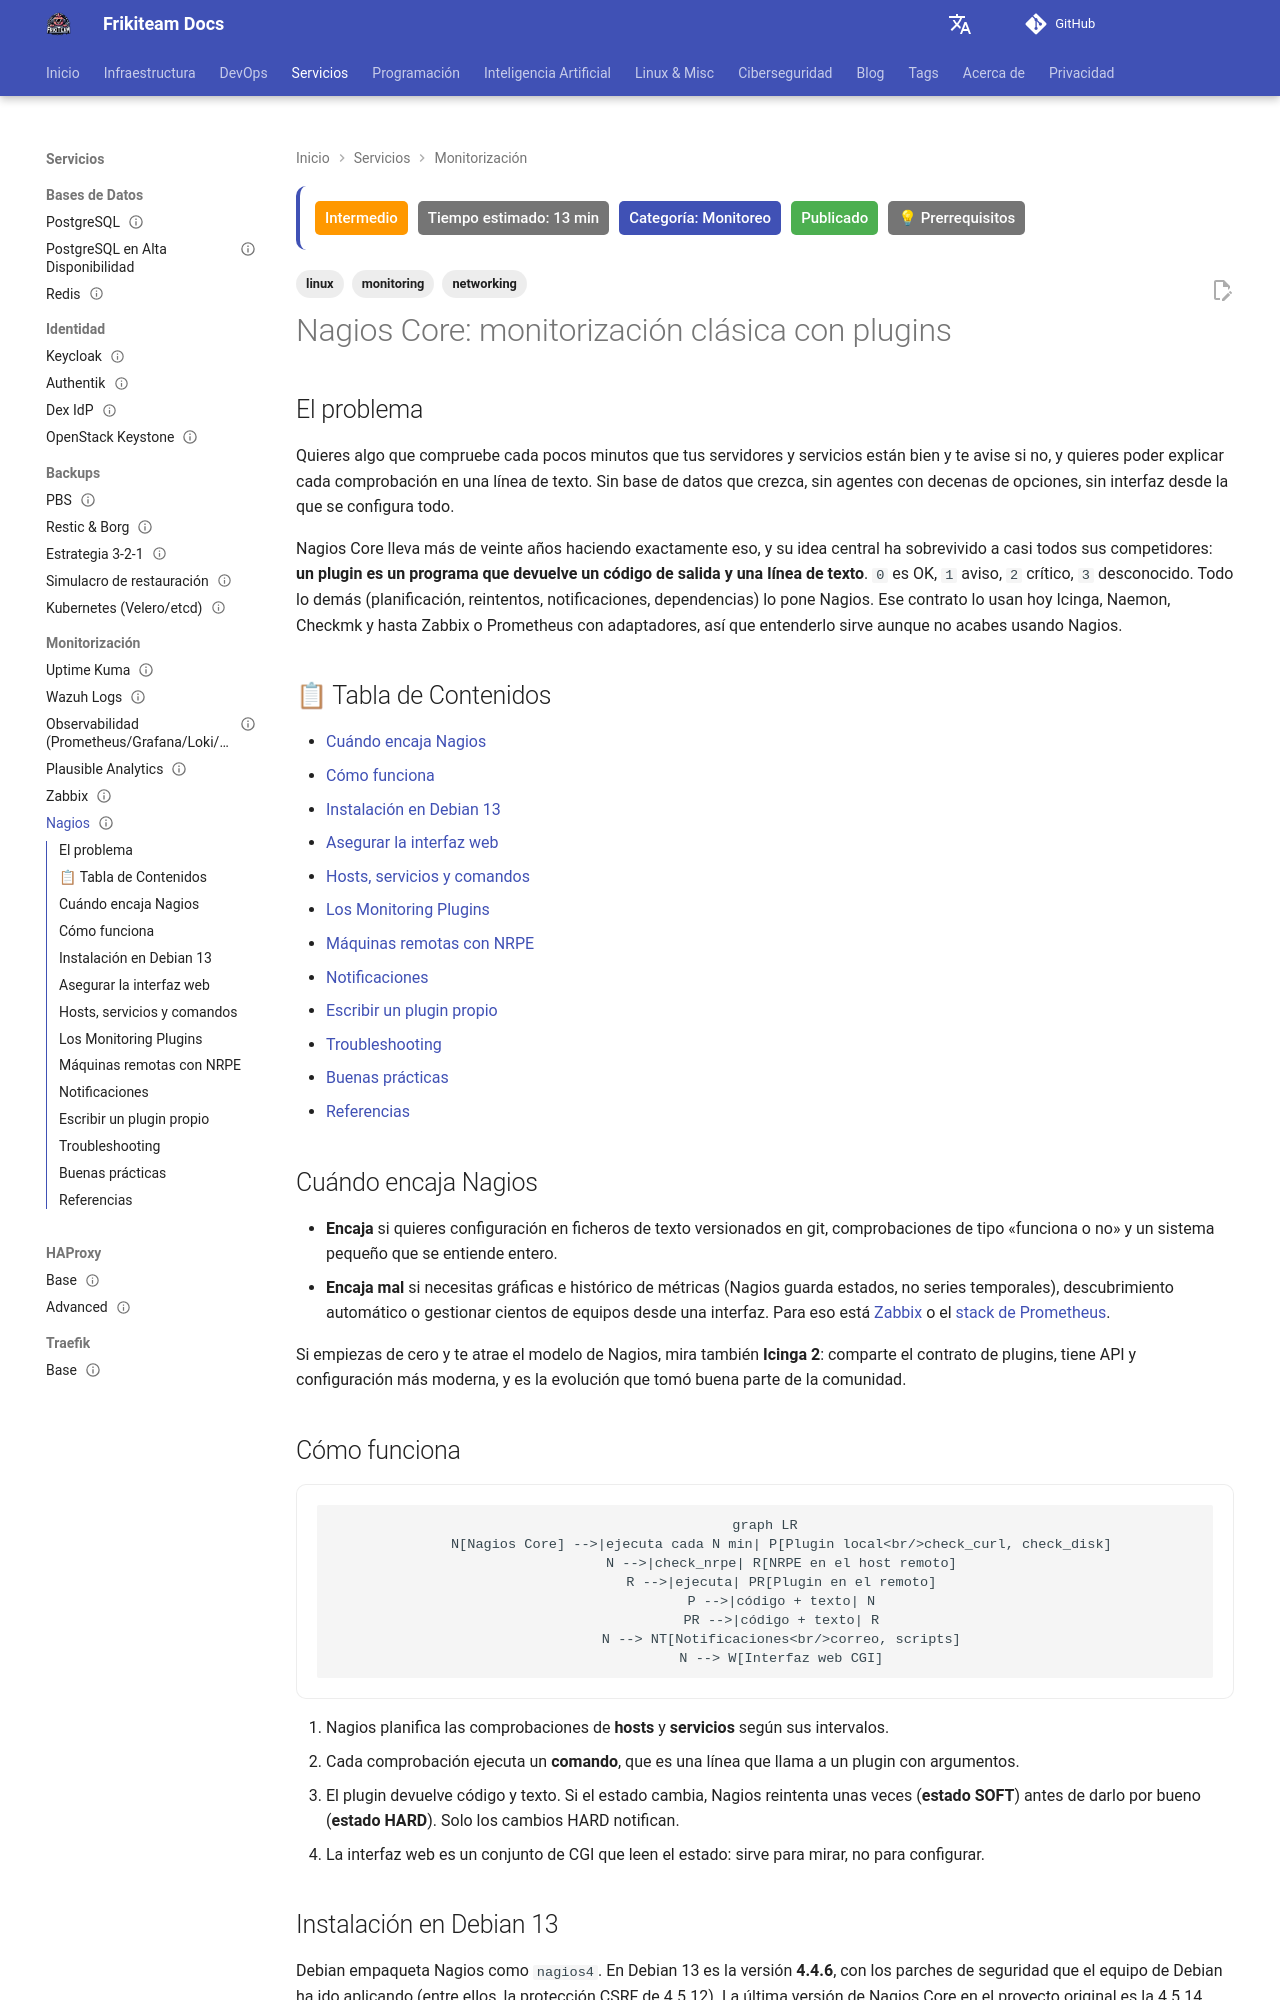

repository: rasty94/Frikiteam-docs · page: doc/monitoring/nagios/index.html · generator: mkdocs

---
title: "Nagios Core: monitorización clásica con plugins"
description: "Instalar Nagios Core 4 en Debian 13 y asegurarlo, definir hosts y servicios en ficheros, usar los Monitoring Plugins, vigilar máquinas remotas con NRPE y escribir un plugin propio."
keywords: "nagios, nagios core, nagios4, monitoring plugins, nrpe, check_curl, check_disk, plugins, alertas, debian"
tags: ['monitoring', 'linux', 'networking']
updated: 2026-11-23
difficulty: intermediate
estimated_time: 13 min
category: Monitoreo
status: published
last_reviewed: 2026-11-23
prerequisites:
  - "Un servidor Debian 13"
  - "Soltura con ficheros de configuración y la línea de comandos"
reviewers: ["@rasty94"]
contributors: ["@rasty94"]
---

# Nagios Core: monitorización clásica con plugins

## El problema

Quieres algo que compruebe cada pocos minutos que tus servidores y servicios están bien y te avise si no, y quieres poder explicar cada comprobación en una línea de texto. Sin base de datos que crezca, sin agentes con decenas de opciones, sin interfaz desde la que se configura todo.

Nagios Core lleva más de veinte años haciendo exactamente eso, y su idea central ha sobrevivido a casi todos sus competidores: **un plugin es un programa que devuelve un código de salida y una línea de texto**. `0` es OK, `1` aviso, `2` crítico, `3` desconocido. Todo lo demás (planificación, reintentos, notificaciones, dependencias) lo pone Nagios. Ese contrato lo usan hoy Icinga, Naemon, Checkmk y hasta Zabbix o Prometheus con adaptadores, así que entenderlo sirve aunque no acabes usando Nagios.

## 📋 Tabla de Contenidos

- [Cuándo encaja Nagios](#cuando-encaja-nagios)
- [Cómo funciona](#como-funciona)
- [Instalación en Debian 13](#instalacion-en-debian-13)
- [Asegurar la interfaz web](#asegurar-la-interfaz-web)
- [Hosts, servicios y comandos](#hosts-servicios-y-comandos)
- [Los Monitoring Plugins](#los-monitoring-plugins)
- [Máquinas remotas con NRPE](#maquinas-remotas-con-nrpe)
- [Notificaciones](#notificaciones)
- [Escribir un plugin propio](#escribir-un-plugin-propio)
- [Troubleshooting](#troubleshooting)
- [Buenas prácticas](#buenas-practicas)
- [Referencias](#referencias)

## Cuándo encaja Nagios

- **Encaja** si quieres configuración en ficheros de texto versionados en git, comprobaciones de tipo «funciona o no» y un sistema pequeño que se entiende entero.
- **Encaja mal** si necesitas gráficas e histórico de métricas (Nagios guarda estados, no series temporales), descubrimiento automático o gestionar cientos de equipos desde una interfaz. Para eso está [Zabbix](zabbix.md) o el [stack de Prometheus](observability_stack.md).

Si empiezas de cero y te atrae el modelo de Nagios, mira también **Icinga 2**: comparte el contrato de plugins, tiene API y configuración más moderna, y es la evolución que tomó buena parte de la comunidad.

## Cómo funciona

```mermaid
graph LR
    N[Nagios Core] -->|ejecuta cada N min| P[Plugin local<br/>check_curl, check_disk]
    N -->|check_nrpe| R[NRPE en el host remoto]
    R -->|ejecuta| PR[Plugin en el remoto]
    P -->|código + texto| N
    PR -->|código + texto| R
    N --> NT[Notificaciones<br/>correo, scripts]
    N --> W[Interfaz web CGI]
```

1. Nagios planifica las comprobaciones de **hosts** y **servicios** según sus intervalos.
2. Cada comprobación ejecuta un **comando**, que es una línea que llama a un plugin con argumentos.
3. El plugin devuelve código y texto. Si el estado cambia, Nagios reintenta unas veces (**estado SOFT**) antes de darlo por bueno (**estado HARD**). Solo los cambios HARD notifican.
4. La interfaz web es un conjunto de CGI que leen el estado: sirve para mirar, no para configurar.
